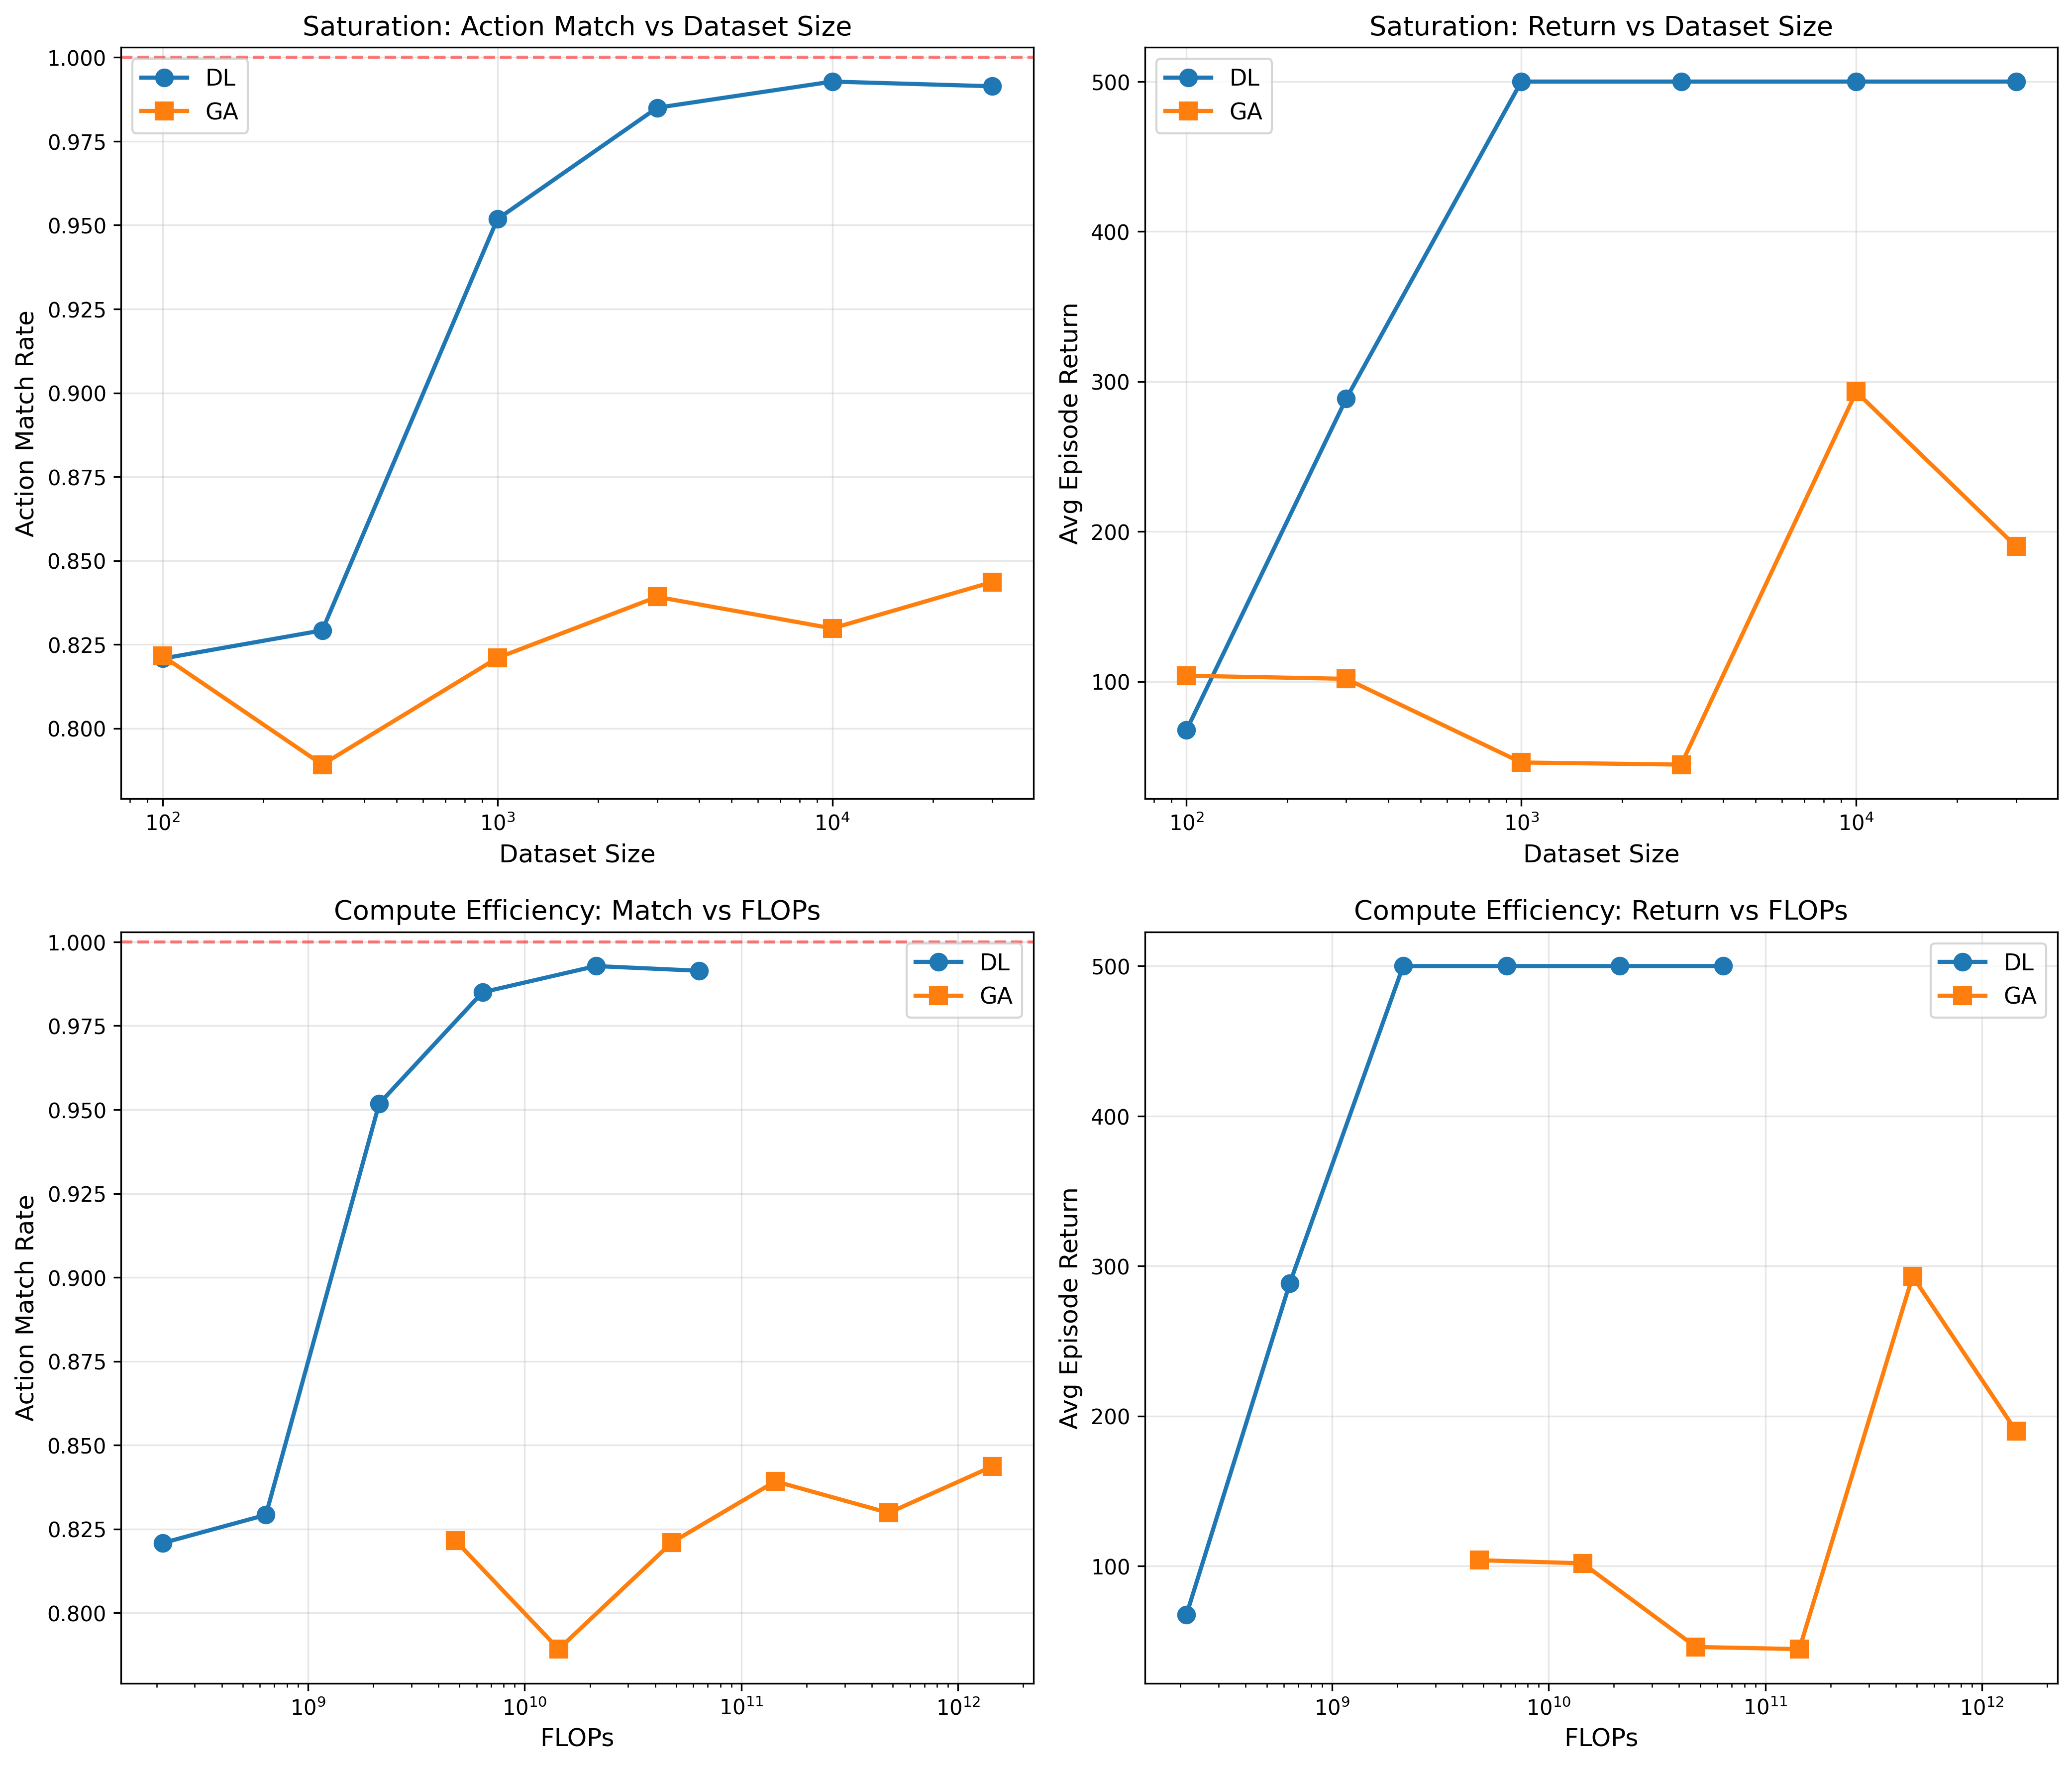

Write the Python code that produced this figure.
import pickle
import time
from typing import Dict, List, Tuple

import gymnasium as gym
import matplotlib.pyplot as plt
import numpy as np
import torch
import torch.nn as nn
import torch.optim as optim
from datasets import load_dataset
from torch.utils.data import DataLoader, Dataset

# Set seeds
np.random.seed(42)
torch.manual_seed(42)

# Check for GPU
device = torch.device("cuda" if torch.cuda.is_available() else "cpu")
print(f"Using device: {device}")


class MLP(nn.Module):
    """2-layer MLP for policy"""

    def __init__(self, input_dim, output_dim, hidden_dim=64):
        super().__init__()
        self.net = nn.Sequential(
            nn.Linear(input_dim, hidden_dim),
            nn.ReLU(),
            nn.Linear(hidden_dim, 32),
            nn.ReLU(),
            nn.Linear(32, output_dim),
        )

    def forward(self, x):
        return self.net(x)

    def count_params(self):
        """Count total parameters"""
        return sum(p.numel() for p in self.parameters())


class TrajectoryDataset(Dataset):
    """Dataset of (state, action) pairs"""

    def __init__(self, states, actions):
        self.states = torch.FloatTensor(states)
        self.actions = torch.LongTensor(actions)

    def __len__(self):
        return len(self.states)

    def __getitem__(self, idx):
        return self.states[idx], self.actions[idx]


def load_hf_cartpole_dataset():
    """Load CartPole dataset from HuggingFace"""
    print("Loading CartPole dataset from HuggingFace...")
    dataset = load_dataset("NathanGavenski/CartPole-v1")

    # Extract states and actions from training set
    train_data = dataset["train"]

    all_states = []
    all_actions = []

    for sample in train_data:
        state = sample["obs"]
        action = sample["actions"]

        all_states.append(state)
        all_actions.append(action)

    all_states = np.array(all_states)
    all_actions = np.array(all_actions)

    print(f"Loaded {len(all_states)} state-action pairs")

    return all_states, all_actions


def evaluate_policy(policy, env_name="CartPole-v1", num_episodes=100):
    """Evaluate policy and return metrics"""
    env = gym.make(env_name)
    policy.eval()

    episode_returns = []

    for _ in range(num_episodes):
        state, _ = env.reset()
        episode_return = 0
        done = False

        while not done:
            state_tensor = torch.FloatTensor(state).unsqueeze(0).to(device)
            with torch.no_grad():
                logits = policy(state_tensor)
                action = torch.argmax(logits, dim=-1).item()

            next_state, reward, terminated, truncated, _ = env.step(action)
            episode_return += reward
            done = terminated or truncated
            state = next_state

        episode_returns.append(episode_return)

    env.close()
    return np.mean(episode_returns), np.std(episode_returns)


def compute_action_match_rate(policy, states, true_actions):
    """Compute percentage of exact action matches"""
    policy.eval()
    state_tensor = torch.FloatTensor(states).to(device)
    with torch.no_grad():
        logits = policy(state_tensor)
        predicted_actions = torch.argmax(logits, dim=-1).cpu().numpy()

    match_rate = np.mean(predicted_actions == true_actions)
    return match_rate


def estimate_flops_forward_pass(model, input_dim):
    """
    Estimate FLOPs for one forward pass through MLP.
    For linear layer: FLOPs = 2 * in_features * out_features (multiply-add)
    ReLU is negligible
    """
    flops = 0
    in_features = input_dim

    for layer in model.net:
        if isinstance(layer, nn.Linear):
            out_features = layer.out_features
            # Each output requires in_features multiplications and additions
            flops += 2 * in_features * out_features
            in_features = out_features

    return flops


def train_dl_bc(
    states,
    actions,
    lr=1e-3,
    batch_size=64,
    epochs=100,
    state_dim=4,
    action_dim=2,
):
    """Train behavior cloning with deep learning, tracking FLOPs"""
    dataset = TrajectoryDataset(states, actions)
    dataloader = DataLoader(dataset, batch_size=batch_size, shuffle=True)

    policy = MLP(state_dim, action_dim).to(device)
    optimizer = optim.Adam(policy.parameters(), lr=lr)
    criterion = nn.CrossEntropyLoss()

    # Estimate FLOPs per forward and backward pass
    flops_per_forward = estimate_flops_forward_pass(policy, state_dim)
    # Backward pass is approximately 2x forward pass
    flops_per_backward = 2 * flops_per_forward
    flops_per_sample = flops_per_forward + flops_per_backward

    total_flops = 0
    num_samples_processed = 0

    policy.train()
    for epoch in range(epochs):
        for batch_states, batch_actions in dataloader:
            batch_states = batch_states.to(device)
            batch_actions = batch_actions.to(device)

            optimizer.zero_grad()
            logits = policy(batch_states)
            loss = criterion(logits, batch_actions)
            loss.backward()
            optimizer.step()

            # Track FLOPs
            batch_size_actual = batch_states.shape[0]
            total_flops += batch_size_actual * flops_per_sample
            num_samples_processed += batch_size_actual

    return policy, total_flops, num_samples_processed


def mutate_weights(weights, mutation_rate=0.1):
    """Apply Gaussian mutation to network weights"""
    mutated = []
    for w in weights:
        noise = np.random.normal(0, mutation_rate, w.shape)
        mutated.append(w + noise)
    return mutated


def get_network_weights(policy):
    """Extract weights from PyTorch model"""
    weights = []
    for param in policy.parameters():
        weights.append(param.data.cpu().numpy().copy())
    return weights


def set_network_weights(policy, weights):
    """Set PyTorch model weights"""
    for param, w in zip(policy.parameters(), weights):
        param.data = torch.FloatTensor(w).to(device)


def fitness_function(policy, states, actions):
    """Fitness = action match accuracy"""
    return compute_action_match_rate(policy, states, actions)


def tournament_selection(population, fitness_scores, k=3):
    """Tournament selection"""
    indices = np.random.choice(len(population), k, replace=False)
    tournament_fitness = [fitness_scores[i] for i in indices]
    winner_idx = indices[np.argmax(tournament_fitness)]
    return population[winner_idx]


def train_ga_bc(
    states,
    actions,
    population_size=100,
    generations=100,
    mutation_rate=0.01,
    state_dim=4,
    action_dim=2,
):
    """Train behavior cloning with genetic algorithm, tracking FLOPs"""

    # Initialize population
    population = []
    for _ in range(population_size):
        policy = MLP(state_dim, action_dim)
        weights = get_network_weights(policy)
        population.append(weights)

    # Estimate FLOPs per fitness evaluation (one forward pass)
    template_policy = MLP(state_dim, action_dim).to(device)
    flops_per_forward = estimate_flops_forward_pass(template_policy, state_dim)

    total_flops = 0
    num_evaluations = 0

    best_fitness_history = []

    for gen in range(generations):
        # Evaluate fitness
        fitness_scores = []
        for weights in population:
            policy = MLP(state_dim, action_dim)
            set_network_weights(policy, weights)
            fitness = fitness_function(policy, states, actions)
            fitness_scores.append(fitness)

            # Track FLOPs (forward pass through all training samples)
            total_flops += len(states) * flops_per_forward
            num_evaluations += 1

        best_fitness = max(fitness_scores)
        best_fitness_history.append(best_fitness)

        if gen % 25 == 0:
            print(f"  Gen {gen}, Best Fitness: {best_fitness:.4f}")

        # Create next generation
        new_population = []

        # Elitism: keep best individual
        best_idx = np.argmax(fitness_scores)
        new_population.append(population[best_idx])

        # Generate rest through selection and mutation
        while len(new_population) < population_size:
            parent = tournament_selection(population, fitness_scores)
            child = mutate_weights(parent, mutation_rate)
            new_population.append(child)

        population = new_population

    # Final evaluation to get best individual
    fitness_scores = []
    for weights in population:
        policy = MLP(state_dim, action_dim)
        set_network_weights(policy, weights)
        fitness = fitness_function(policy, states, actions)
        fitness_scores.append(fitness)
        total_flops += len(states) * flops_per_forward
        num_evaluations += 1

    # Return best individual
    best_idx = np.argmax(fitness_scores)
    best_policy = MLP(state_dim, action_dim).to(device)
    set_network_weights(best_policy, population[best_idx])

    return best_policy, total_flops, num_evaluations


def run_scaling_experiments():
    """Run complete scaling law experiments with FLOP tracking"""
    print("=" * 60)
    print("SCALING LAW EXPERIMENT v2: DL vs GA with FLOP Estimation")
    print("=" * 60)

    # Load HuggingFace dataset
    all_states, all_actions = load_hf_cartpole_dataset()

    # Split into train and test
    n_test = 5000
    test_states = all_states[:n_test]
    test_actions = all_actions[:n_test]
    train_states = all_states[n_test:]
    train_actions = all_actions[n_test:]

    print(f"Train set: {len(train_states)} samples")
    print(f"Test set: {len(test_states)} samples")

    # Dataset sizes to test
    dataset_sizes = [100, 300, 1000, 3000, 10000, 30000]

    results = {
        "dl": {
            "action_match": [],
            "episode_return": [],
            "flops": [],
            "samples_processed": [],
            "dataset_sizes": dataset_sizes,
        },
        "ga": {
            "action_match": [],
            "episode_return": [],
            "flops": [],
            "evaluations": [],
            "dataset_sizes": dataset_sizes,
        },
    }

    print("\n" + "=" * 60)
    print("DEEP LEARNING EXPERIMENTS")
    print("=" * 60)

    for size in dataset_sizes:
        print(f"\nDataset size: {size}")

        if size > len(train_states):
            print(f"  Skipping - not enough training data")
            continue

        # Sample dataset
        indices = np.random.choice(len(train_states), size, replace=False)
        train_subset_states = train_states[indices]
        train_subset_actions = train_actions[indices]

        # Train DL
        print("  Training DL...")
        start_time = time.time()
        policy, flops, samples = train_dl_bc(
            train_subset_states,
            train_subset_actions,
            lr=1e-3,
            batch_size=64,
            epochs=150,
        )
        train_time = time.time() - start_time

        match_rate = compute_action_match_rate(
            policy, test_states, test_actions
        )
        avg_return, _ = evaluate_policy(policy, num_episodes=50)

        results["dl"]["action_match"].append(match_rate)
        results["dl"]["episode_return"].append(avg_return)
        results["dl"]["flops"].append(flops)
        results["dl"]["samples_processed"].append(samples)

        print(f"  DL - Match: {match_rate:.4f}, Return: {avg_return:.2f}")
        print(f"       FLOPs: {flops:.2e}, Time: {train_time:.1f}s")

    print("\n" + "=" * 60)
    print("GENETIC ALGORITHM EXPERIMENTS")
    print("=" * 60)

    for size in dataset_sizes:
        print(f"\nDataset size: {size}")

        if size > len(train_states):
            print(f"  Skipping - not enough training data")
            continue

        # Sample dataset
        indices = np.random.choice(len(train_states), size, replace=False)
        train_subset_states = train_states[indices]
        train_subset_actions = train_actions[indices]

        # Train GA
        print("  Training GA...")
        start_time = time.time()
        policy, flops, evals = train_ga_bc(
            train_subset_states,
            train_subset_actions,
            population_size=100,
            generations=100,
            mutation_rate=0.01,
        )
        train_time = time.time() - start_time

        match_rate = compute_action_match_rate(
            policy, test_states, test_actions
        )
        avg_return, _ = evaluate_policy(policy, num_episodes=50)

        results["ga"]["action_match"].append(match_rate)
        results["ga"]["episode_return"].append(avg_return)
        results["ga"]["flops"].append(flops)
        results["ga"]["evaluations"].append(evals)

        print(f"  GA - Match: {match_rate:.4f}, Return: {avg_return:.2f}")
        print(
            f"       FLOPs: {flops:.2e}, Evals: {evals}, Time: {train_time:.1f}s"
        )

    # Save results
    with open("scaling_results_v2.pkl", "wb") as f:
        pickle.dump(results, f)

    return results


def plot_results(results):
    """Generate comparison plots including FLOP analysis"""
    fig, axes = plt.subplots(2, 2, figsize=(14, 12))

    # Filter out None values
    dl_sizes = []
    dl_match = []
    dl_return = []
    dl_flops = []

    for i, size in enumerate(results["dl"]["dataset_sizes"]):
        if i < len(results["dl"]["action_match"]):
            dl_sizes.append(size)
            dl_match.append(results["dl"]["action_match"][i])
            dl_return.append(results["dl"]["episode_return"][i])
            dl_flops.append(results["dl"]["flops"][i])

    ga_sizes = []
    ga_match = []
    ga_return = []
    ga_flops = []

    for i, size in enumerate(results["ga"]["dataset_sizes"]):
        if i < len(results["ga"]["action_match"]):
            ga_sizes.append(size)
            ga_match.append(results["ga"]["action_match"][i])
            ga_return.append(results["ga"]["episode_return"][i])
            ga_flops.append(results["ga"]["flops"][i])

    # Plot 1: Action Match Rate vs Dataset Size
    axes[0, 0].plot(
        dl_sizes, dl_match, marker="o", label="DL", linewidth=2, markersize=8
    )
    axes[0, 0].plot(
        ga_sizes, ga_match, marker="s", label="GA", linewidth=2, markersize=8
    )
    axes[0, 0].set_xlabel("Dataset Size", fontsize=12)
    axes[0, 0].set_ylabel("Action Match Rate", fontsize=12)
    axes[0, 0].set_title(
        "Saturation: Action Match vs Dataset Size", fontsize=13
    )
    axes[0, 0].set_xscale("log")
    axes[0, 0].grid(True, alpha=0.3)
    axes[0, 0].legend(fontsize=11)
    axes[0, 0].axhline(
        y=1.0, color="r", linestyle="--", alpha=0.5, label="Perfect"
    )

    # Plot 2: Episode Return vs Dataset Size
    axes[0, 1].plot(
        dl_sizes, dl_return, marker="o", label="DL", linewidth=2, markersize=8
    )
    axes[0, 1].plot(
        ga_sizes, ga_return, marker="s", label="GA", linewidth=2, markersize=8
    )
    axes[0, 1].set_xlabel("Dataset Size", fontsize=12)
    axes[0, 1].set_ylabel("Avg Episode Return", fontsize=12)
    axes[0, 1].set_title("Saturation: Return vs Dataset Size", fontsize=13)
    axes[0, 1].set_xscale("log")
    axes[0, 1].grid(True, alpha=0.3)
    axes[0, 1].legend(fontsize=11)

    # Plot 3: Action Match Rate vs FLOPs
    axes[1, 0].plot(
        dl_flops, dl_match, marker="o", label="DL", linewidth=2, markersize=8
    )
    axes[1, 0].plot(
        ga_flops, ga_match, marker="s", label="GA", linewidth=2, markersize=8
    )
    axes[1, 0].set_xlabel("FLOPs", fontsize=12)
    axes[1, 0].set_ylabel("Action Match Rate", fontsize=12)
    axes[1, 0].set_title("Compute Efficiency: Match vs FLOPs", fontsize=13)
    axes[1, 0].set_xscale("log")
    axes[1, 0].grid(True, alpha=0.3)
    axes[1, 0].legend(fontsize=11)
    axes[1, 0].axhline(y=1.0, color="r", linestyle="--", alpha=0.5)

    # Plot 4: Episode Return vs FLOPs
    axes[1, 1].plot(
        dl_flops, dl_return, marker="o", label="DL", linewidth=2, markersize=8
    )
    axes[1, 1].plot(
        ga_flops, ga_return, marker="s", label="GA", linewidth=2, markersize=8
    )
    axes[1, 1].set_xlabel("FLOPs", fontsize=12)
    axes[1, 1].set_ylabel("Avg Episode Return", fontsize=12)
    axes[1, 1].set_title("Compute Efficiency: Return vs FLOPs", fontsize=13)
    axes[1, 1].set_xscale("log")
    axes[1, 1].grid(True, alpha=0.3)
    axes[1, 1].legend(fontsize=11)

    plt.tight_layout()
    plt.savefig("main.png", dpi=300, bbox_inches="tight")
    print("\nPlot saved as 'main.png'")


if __name__ == "__main__":
    results = run_scaling_experiments()
    plot_results(results)
